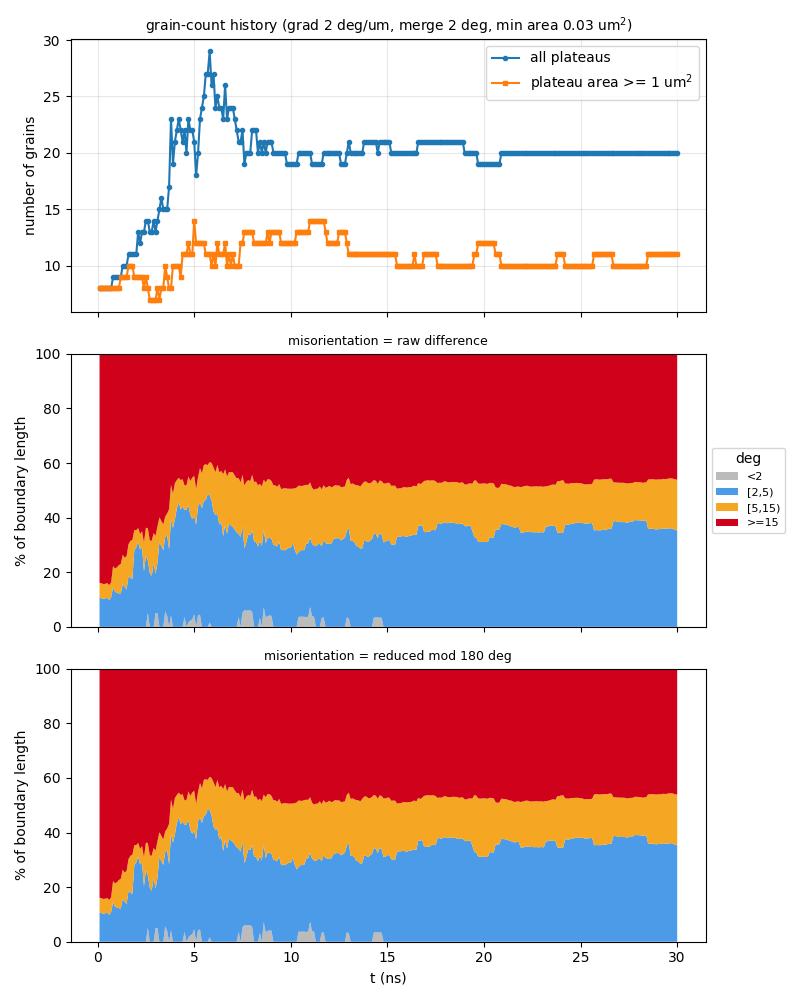

Values plotted in this chart, from the file beside it:
t_ns, step, file, n_grains, n_ge1um2, n_boundaries, boundary_length_um, plateau_area_frac, mean_grain_area_um2, pct_raw_<2, pct_raw_[2,5), pct_raw_[5,15), pct_raw_>=15, mean_raw_deg, pct_sym_<2, pct_sym_[2,5), pct_sym_[5,15), pct_sym_>=15, mean_sym_deg
0.1, 10, a30_up250ms_v2_kt3pcgkm_s10.vtu, 8, 8, 15, 45.93, 0.862, 10.77, 0, 10.63, 5.489, 83.88, 53.04, 0, 10.63, 5.489, 83.88, 49.6
0.2, 20, a30_up250ms_v2_kt3pcgkm_s20.vtu, 8, 8, 15, 46.14, 0.8624, 10.78, 0, 10.48, 5.464, 84.05, 53.08, 0, 10.48, 5.464, 84.05, 49.7
0.3, 30, a30_up250ms_v2_kt3pcgkm_s30.vtu, 8, 8, 15, 46.73, 0.8529, 10.66, 0, 10.27, 5.395, 84.33, 53.27, 0, 10.27, 5.395, 84.33, 49.91
0.4, 40, a30_up250ms_v2_kt3pcgkm_s40.vtu, 8, 8, 15, 47.31, 0.8468, 10.59, 0, 10.43, 5.329, 84.24, 53.04, 0, 10.43, 5.329, 84.24, 49.72
0.5, 50, a30_up250ms_v2_kt3pcgkm_s50.vtu, 8, 8, 15, 46.84, 0.8385, 10.48, 0, 10.62, 5.383, 84, 52.97, 0, 10.62, 5.383, 84, 49.62
0.6, 60, a30_up250ms_v2_kt3pcgkm_s60.vtu, 8, 8, 15, 46.45, 0.8326, 10.41, 0, 9.829, 5.428, 84.74, 53.55, 0, 9.829, 5.428, 84.74, 50.19
0.7, 70, a30_up250ms_v2_kt3pcgkm_s70.vtu, 8, 8, 15, 46.68, 0.8269, 10.34, 0, 10.87, 5.401, 83.73, 53.13, 0, 10.87, 5.401, 83.73, 49.77
0.8, 80, a30_up250ms_v2_kt3pcgkm_s80.vtu, 9, 8, 17, 49.89, 0.8189, 9.098, 0, 14.42, 7.786, 77.79, 49.78, 0, 14.42, 7.786, 77.79, 46.67
0.9, 90, a30_up250ms_v2_kt3pcgkm_s90.vtu, 9, 8, 17, 50.52, 0.8119, 9.021, 0, 12.92, 8.448, 78.63, 50.12, 0, 12.92, 8.448, 78.63, 47.05
1, 100, a30_up250ms_v2_kt3pcgkm_s100.vtu, 9, 8, 17, 51.42, 0.8015, 8.905, 0, 12.42, 9.347, 78.23, 49.61, 0, 12.42, 9.347, 78.23, 46.59
1.1, 110, a30_up250ms_v2_kt3pcgkm_s110.vtu, 9, 8, 17, 52.57, 0.7904, 8.782, 0, 12.28, 10.31, 77.41, 49.12, 0, 12.28, 10.31, 77.41, 46.17
1.2, 120, a30_up250ms_v2_kt3pcgkm_s120.vtu, 9, 9, 17, 53.84, 0.7802, 8.669, 0, 12.17, 10.88, 76.95, 48.68, 0, 12.17, 10.88, 76.95, 45.79
1.3, 130, a30_up250ms_v2_kt3pcgkm_s130.vtu, 10, 9, 18, 57.19, 0.7711, 7.711, 0, 15.64, 10.74, 73.63, 46.59, 0, 15.64, 10.74, 73.63, 43.88
1.4, 140, a30_up250ms_v2_kt3pcgkm_s140.vtu, 10, 9, 18, 58.11, 0.7636, 7.636, 0, 14.76, 10.56, 74.68, 47.82, 0, 14.76, 10.56, 74.68, 45.08
1.5, 150, a30_up250ms_v2_kt3pcgkm_s150.vtu, 10, 9, 19, 59.82, 0.7532, 7.532, 0, 13.7, 12.22, 74.08, 47.17, 0, 13.7, 12.22, 74.08, 44.51
1.6, 160, a30_up250ms_v2_kt3pcgkm_s160.vtu, 11, 10, 21, 63.84, 0.744, 6.764, 0, 18.69, 11.57, 69.75, 44.54, 0, 18.69, 11.57, 69.75, 41.94
1.7, 170, a30_up250ms_v2_kt3pcgkm_s170.vtu, 11, 10, 21, 63.1, 0.7354, 6.685, 0, 17.9, 13.6, 68.5, 43.98, 0, 17.9, 13.6, 68.5, 41.35
1.8, 180, a30_up250ms_v2_kt3pcgkm_s180.vtu, 11, 10, 21, 64.58, 0.7266, 6.605, 0, 17.5, 14.36, 68.14, 43.9, 0, 17.5, 14.36, 68.14, 41.21
1.9, 190, a30_up250ms_v2_kt3pcgkm_s190.vtu, 11, 9, 20, 69.96, 0.7169, 6.517, 0, 28.04, 7.355, 64.6, 41.75, 0, 28.04, 7.355, 64.6, 39.19
2, -1, a30_up250ms_v2_kt3pcgkm_t200.vtu, 11, 9, 21, 69.62, 0.7082, 6.438, 0, 29.04, 6.348, 64.61, 41.9, 0, 29.04, 6.348, 64.61, 39.43
2.1, 210, a30_up250ms_v2_kt3pcgkm_s210.vtu, 13, 9, 25, 74.36, 0.7021, 5.401, 0, 31.23, 4.933, 63.83, 41.54, 0, 31.23, 4.933, 63.83, 39.03
2.2, 220, a30_up250ms_v2_kt3pcgkm_s220.vtu, 12, 9, 23, 72.64, 0.7009, 5.841, 0, 28.26, 5.738, 66, 43.29, 0, 28.26, 5.738, 66, 40.79
2.3, 230, a30_up250ms_v2_kt3pcgkm_s230.vtu, 13, 9, 25, 72.85, 0.6965, 5.358, 0, 29.09, 5.926, 64.98, 43.16, 0, 29.09, 5.926, 64.98, 40.46
2.4, 240, a30_up250ms_v2_kt3pcgkm_s240.vtu, 13, 8, 25, 70.9, 0.6875, 5.288, 0, 20.29, 10.59, 69.12, 45.43, 0, 20.29, 10.59, 69.12, 42.87
2.5, 250, a30_up250ms_v2_kt3pcgkm_s250.vtu, 14, 9, 28, 75.49, 0.687, 4.907, 0, 26.1, 10.18, 63.71, 42.45, 0, 26.1, 10.18, 63.71, 39.89
2.6, 260, a30_up250ms_v2_kt3pcgkm_s260.vtu, 14, 8, 28, 73.42, 0.6741, 4.815, 5.155, 19.19, 11.79, 63.86, 42.14, 5.155, 19.19, 11.79, 63.86, 39.72
2.7, 270, a30_up250ms_v2_kt3pcgkm_s270.vtu, 13, 7, 25, 67.43, 0.6598, 5.076, 0, 19.85, 11.8, 68.34, 45.45, 0, 19.85, 11.8, 68.34, 42.79
2.8, 280, a30_up250ms_v2_kt3pcgkm_s280.vtu, 13, 7, 25, 68, 0.6493, 4.995, 0, 18.64, 12.85, 68.51, 45.81, 0, 18.64, 12.85, 68.51, 43.18
2.9, 290, a30_up250ms_v2_kt3pcgkm_s290.vtu, 14, 7, 27, 71.54, 0.6316, 4.511, 0, 23.28, 11.05, 65.67, 43.7, 0, 23.28, 11.05, 65.67, 41.02
3, 300, a30_up250ms_v2_kt3pcgkm_s300.vtu, 13, 7, 25, 67.3, 0.6167, 4.744, 5.02, 14.42, 13.88, 66.67, 44.26, 5.02, 14.42, 13.88, 66.67, 41.37
3.1, 310, a30_up250ms_v2_kt3pcgkm_s310.vtu, 14, 8, 26, 71.61, 0.5957, 4.255, 4.976, 18.54, 13.32, 63.17, 41.79, 4.976, 18.54, 13.32, 63.17, 39.37
3.2, 320, a30_up250ms_v2_kt3pcgkm_s320.vtu, 15, 7, 28, 75.68, 0.5702, 3.801, 0, 31.22, 8.871, 59.9, 39.66, 0, 31.22, 8.871, 59.9, 37.57
3.3, 330, a30_up250ms_v2_kt3pcgkm_s330.vtu, 16, 8, 31, 77.24, 0.5533, 3.458, 0, 29.46, 9.354, 61.18, 40.16, 0, 29.46, 9.354, 61.18, 38.09
3.4, 340, a30_up250ms_v2_kt3pcgkm_s340.vtu, 15, 8, 28, 76.99, 0.5363, 3.576, 0, 28.14, 9.309, 62.55, 41.79, 0, 28.14, 9.309, 62.55, 38.48
3.5, 350, a30_up250ms_v2_kt3pcgkm_s350.vtu, 15, 10, 29, 80.33, 0.525, 3.5, 5.66, 27.35, 7.401, 59.59, 39.47, 5.66, 27.35, 7.401, 59.59, 36.74
3.6, 360, a30_up250ms_v2_kt3pcgkm_s360.vtu, 15, 9, 28, 78.3, 0.515, 3.434, 3.983, 29.49, 8.016, 58.51, 39.63, 3.983, 29.49, 8.016, 58.51, 37.01
3.7, 370, a30_up250ms_v2_kt3pcgkm_s370.vtu, 17, 8, 35, 82.72, 0.5033, 2.961, 0, 28.38, 14.77, 56.85, 38.7, 0, 28.38, 14.77, 56.85, 36.08
3.8, 380, a30_up250ms_v2_kt3pcgkm_s380.vtu, 23, 8, 47, 99.33, 0.4792, 2.083, 4.248, 35.23, 12.6, 47.93, 32.65, 4.248, 35.23, 12.6, 47.93, 30.87
3.9, 390, a30_up250ms_v2_kt3pcgkm_s390.vtu, 19, 10, 39, 95.22, 0.4718, 2.483, 0, 36.23, 12.45, 51.32, 35.17, 0, 36.23, 12.45, 51.32, 32.5
4, 400, a30_up250ms_v2_kt3pcgkm_s400.vtu, 21, 10, 45, 99.02, 0.4613, 2.197, 0, 39.35, 13.27, 47.38, 32.33, 0, 39.35, 13.27, 47.38, 30.48
4.1, 410, a30_up250ms_v2_kt3pcgkm_s410.vtu, 22, 10, 45, 107.1, 0.4468, 2.031, 0, 43.28, 10.46, 46.27, 31.8, 0, 43.28, 10.46, 46.27, 29.71
4.2, 420, a30_up250ms_v2_kt3pcgkm_s420.vtu, 23, 10, 49, 107, 0.4342, 1.888, 0, 45.66, 8.943, 45.4, 31.02, 0, 45.66, 8.943, 45.4, 29.1
4.3, 430, a30_up250ms_v2_kt3pcgkm_s430.vtu, 22, 9, 47, 101.3, 0.422, 1.918, 0, 43.01, 10.72, 46.27, 31.38, 0, 43.01, 10.72, 46.27, 29.03
4.4, 440, a30_up250ms_v2_kt3pcgkm_s440.vtu, 21, 11, 43, 106.9, 0.4255, 2.026, 0, 44.06, 10, 45.93, 31.62, 0, 44.06, 10, 45.93, 29.24
4.5, 450, a30_up250ms_v2_kt3pcgkm_s450.vtu, 22, 11, 46, 102.8, 0.4239, 1.927, 3.663, 39.17, 8.937, 48.23, 32.74, 3.663, 39.17, 8.937, 48.23, 30.24
4.6, 460, a30_up250ms_v2_kt3pcgkm_s460.vtu, 20, 11, 40, 99.88, 0.4279, 2.14, 0, 42.91, 8.939, 48.15, 32.37, 0, 42.91, 8.939, 48.15, 30.38
4.7, 470, a30_up250ms_v2_kt3pcgkm_s470.vtu, 23, 12, 50, 108.8, 0.4373, 1.901, 1.551, 43.01, 10.52, 44.92, 30.43, 1.551, 43.01, 10.52, 44.92, 28.78
4.8, 480, a30_up250ms_v2_kt3pcgkm_s480.vtu, 22, 11, 47, 103.8, 0.4305, 1.957, 2.325, 38.67, 12.44, 46.57, 32.06, 2.325, 38.67, 12.44, 46.57, 29.93
4.9, 490, a30_up250ms_v2_kt3pcgkm_s490.vtu, 22, 11, 47, 109.2, 0.4344, 1.974, 2.712, 36.76, 15.15, 45.38, 31.39, 2.712, 36.76, 15.15, 45.38, 29.25
5, -1, a30_up250ms_v2_kt3pcgkm_t500.vtu, 21, 14, 44, 112, 0.4343, 2.068, 4.599, 36.03, 14.68, 44.69, 30.86, 4.599, 36.03, 14.68, 44.69, 28.8
5.1, 510, a30_up250ms_v2_kt3pcgkm_s510.vtu, 18, 12, 37, 99.4, 0.4194, 2.33, 0, 37.41, 13.01, 49.58, 34, 0, 37.41, 13.01, 49.58, 31.65
5.2, 520, a30_up250ms_v2_kt3pcgkm_s520.vtu, 20, 12, 43, 107.2, 0.4175, 2.088, 4.258, 39.93, 10.73, 45.08, 31.02, 4.258, 39.93, 10.73, 45.08, 28.69
5.3, 530, a30_up250ms_v2_kt3pcgkm_s530.vtu, 23, 12, 50, 117.7, 0.4163, 1.81, 4.462, 40.98, 12.69, 41.87, 29.1, 4.462, 40.98, 12.69, 41.87, 27.09
5.4, 540, a30_up250ms_v2_kt3pcgkm_s540.vtu, 24, 12, 53, 116.5, 0.4231, 1.763, 0, 43.46, 12.77, 43.77, 30.49, 0, 43.46, 12.77, 43.77, 28.4
5.5, 550, a30_up250ms_v2_kt3pcgkm_s550.vtu, 25, 12, 54, 121.9, 0.4255, 1.702, 0, 46.21, 13.06, 40.73, 28.22, 0, 46.21, 13.06, 40.73, 26.58
5.6, 560, a30_up250ms_v2_kt3pcgkm_s560.vtu, 27, 11, 61, 123.4, 0.4277, 1.584, 0, 46.39, 13.15, 40.46, 28.05, 0, 46.39, 13.15, 40.46, 26.41
5.7, 570, a30_up250ms_v2_kt3pcgkm_s570.vtu, 27, 11, 60, 123.9, 0.4251, 1.575, 0, 48.71, 10.54, 40.75, 28.39, 0, 48.71, 10.54, 40.75, 26.62
5.8, 580, a30_up250ms_v2_kt3pcgkm_s580.vtu, 29, 11, 65, 125.2, 0.4256, 1.467, 1.633, 46.52, 12.24, 39.6, 27.71, 1.633, 46.52, 12.24, 39.6, 25.76
5.9, 590, a30_up250ms_v2_kt3pcgkm_s590.vtu, 26, 10, 58, 121.1, 0.4269, 1.642, 0, 46.31, 13.67, 40.02, 28.03, 0, 46.31, 13.67, 40.02, 26.27
6, 600, a30_up250ms_v2_kt3pcgkm_s600.vtu, 27, 11, 59, 116.8, 0.4233, 1.568, 0, 42.2, 16.2, 41.59, 29.01, 0, 42.2, 16.2, 41.59, 27.3
... 240 more rows
